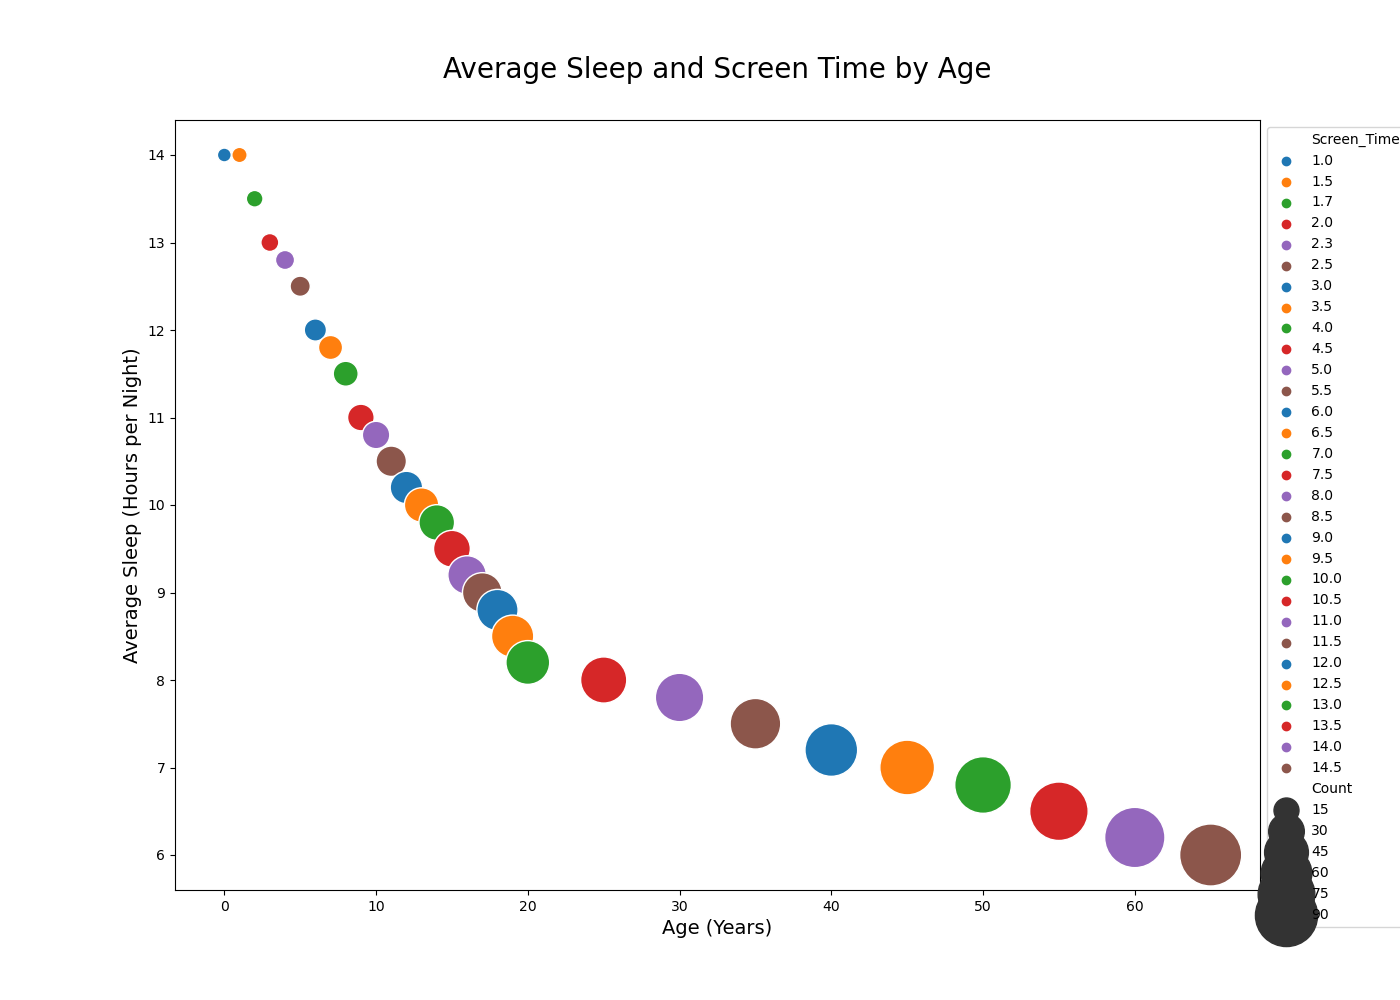

The file beside this chart, header and first rows:
Age, Average_Sleep, Screen_Time, Count
0, 14, 1, 5
1, 14, 1.5, 6
2, 13.5, 1.7, 7
3, 13, 2, 8
4, 12.8, 2.3, 9
5, 12.5, 2.5, 10
6, 12, 3, 12
7, 11.8, 3.5, 14
8, 11.5, 4, 15
9, 11, 4.5, 17
10, 10.8, 5, 18
11, 10.5, 5.5, 22
12, 10.2, 6, 25
13, 10, 6.5, 28
14, 9.8, 7, 30
15, 9.5, 7.5, 32
16, 9.2, 8, 35
17, 9, 8.5, 37
18, 8.8, 9, 40
19, 8.5, 9.5, 42
20, 8.2, 10, 45
25, 8, 10.5, 50
30, 7.8, 11, 55
35, 7.5, 11.5, 60
40, 7.2, 12, 65
45, 7, 12.5, 70
50, 6.8, 13, 75
55, 6.5, 13.5, 80
60, 6.2, 14, 85
65, 6, 14.5, 90
